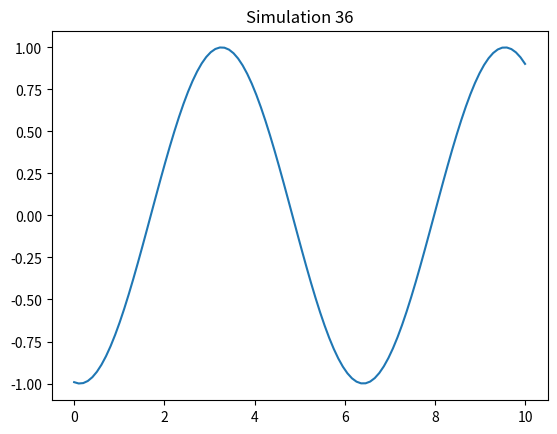

Recreate this plot in Python.
%matplotlib inline
import numpy as np
import matplotlib.pyplot as plt

def run_sim():
    t = np.linspace(0, 10, 100)
    plt.plot(t, np.sin(t + 36))
    plt.title("Simulation 36")
    plt.savefig("sim_36.png")

if __name__ == "__main__":
    run_sim()
